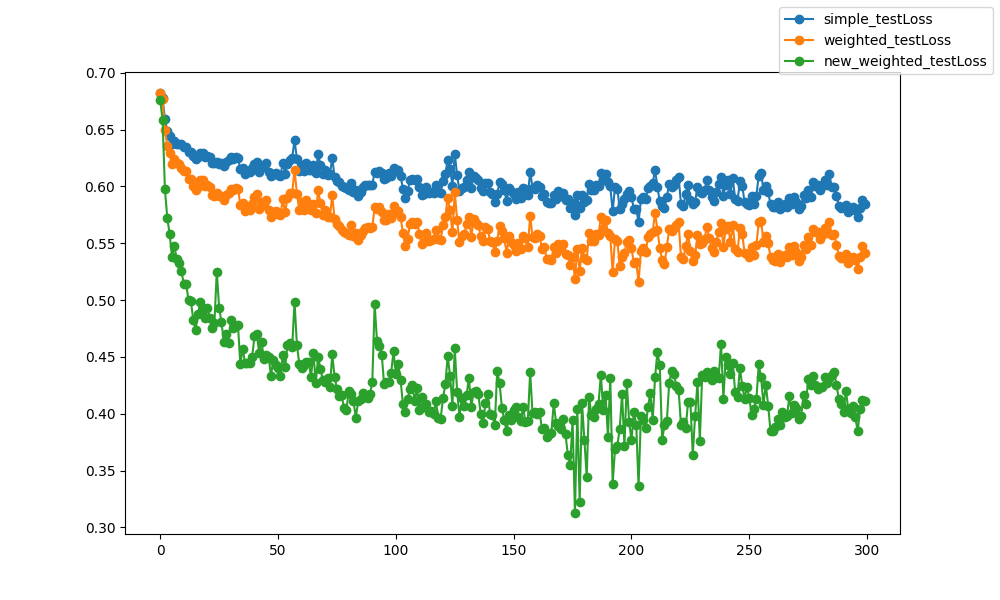

The file beside this chart, header and first rows:
epoch, epoch, simple_testLoss, weighted_testLoss, new_weighted_testLoss
0, 0, 0.6822, 0.6821, 0.676
1, 1, 0.6778, 0.6769, 0.6583
2, 2, 0.6592, 0.6494, 0.5973
3, 3, 0.6487, 0.6357, 0.5723
4, 4, 0.6447, 0.6295, 0.558
5, 5, 0.6373, 0.6196, 0.5379
6, 6, 0.6403, 0.624, 0.5478
7, 7, 0.6374, 0.6205, 0.5362
8, 8, 0.6371, 0.6195, 0.5328
9, 9, 0.637, 0.6159, 0.5252
10, 10, 0.6343, 0.6135, 0.5145
11, 11, 0.6346, 0.6131, 0.5142
12, 12, 0.6302, 0.6069, 0.4999
13, 13, 0.63, 0.6067, 0.4994
14, 14, 0.6264, 0.6004, 0.4829
15, 15, 0.6241, 0.5966, 0.4738
16, 16, 0.6262, 0.5998, 0.4874
17, 17, 0.6296, 0.6054, 0.4984
18, 18, 0.6297, 0.6054, 0.4922
19, 19, 0.6263, 0.6006, 0.484
20, 20, 0.6265, 0.6011, 0.4929
21, 21, 0.6261, 0.5992, 0.4845
22, 22, 0.6206, 0.5927, 0.4755
23, 23, 0.6204, 0.5915, 0.4798
24, 24, 0.6212, 0.5945, 0.5251
25, 25, 0.6198, 0.5912, 0.4933
26, 26, 0.6206, 0.5915, 0.4804
27, 27, 0.6184, 0.5882, 0.4632
28, 28, 0.6216, 0.5926, 0.4697
29, 29, 0.6232, 0.5938, 0.4622
30, 30, 0.6255, 0.5974, 0.4824
31, 31, 0.6242, 0.5966, 0.4754
32, 32, 0.6259, 0.5985, 0.4772
33, 33, 0.6246, 0.598, 0.4776
34, 34, 0.6154, 0.5839, 0.4436
35, 35, 0.6162, 0.5853, 0.457
36, 36, 0.6111, 0.5784, 0.4451
37, 37, 0.6133, 0.5797, 0.4447
38, 38, 0.6131, 0.5792, 0.4444
39, 39, 0.616, 0.5841, 0.4498
40, 40, 0.6201, 0.5903, 0.4681
41, 41, 0.6215, 0.5937, 0.4697
42, 42, 0.6127, 0.5798, 0.4538
43, 43, 0.6176, 0.5861, 0.4633
44, 44, 0.6174, 0.5841, 0.4478
45, 45, 0.6203, 0.5884, 0.4517
46, 46, 0.6129, 0.5792, 0.4497
47, 47, 0.6089, 0.5735, 0.4333
48, 48, 0.6107, 0.5771, 0.4475
49, 49, 0.6121, 0.5785, 0.4426
50, 50, 0.6105, 0.576, 0.4401
51, 51, 0.6094, 0.5747, 0.4336
52, 52, 0.6206, 0.5889, 0.4517
53, 53, 0.6113, 0.5771, 0.4409
54, 54, 0.62, 0.5895, 0.4607
55, 55, 0.6236, 0.5941, 0.4618
56, 56, 0.6254, 0.594, 0.459
57, 57, 0.6406, 0.6148, 0.4986
58, 58, 0.6244, 0.5937, 0.4607
59, 59, 0.6135, 0.5797, 0.444
... 240 more rows
